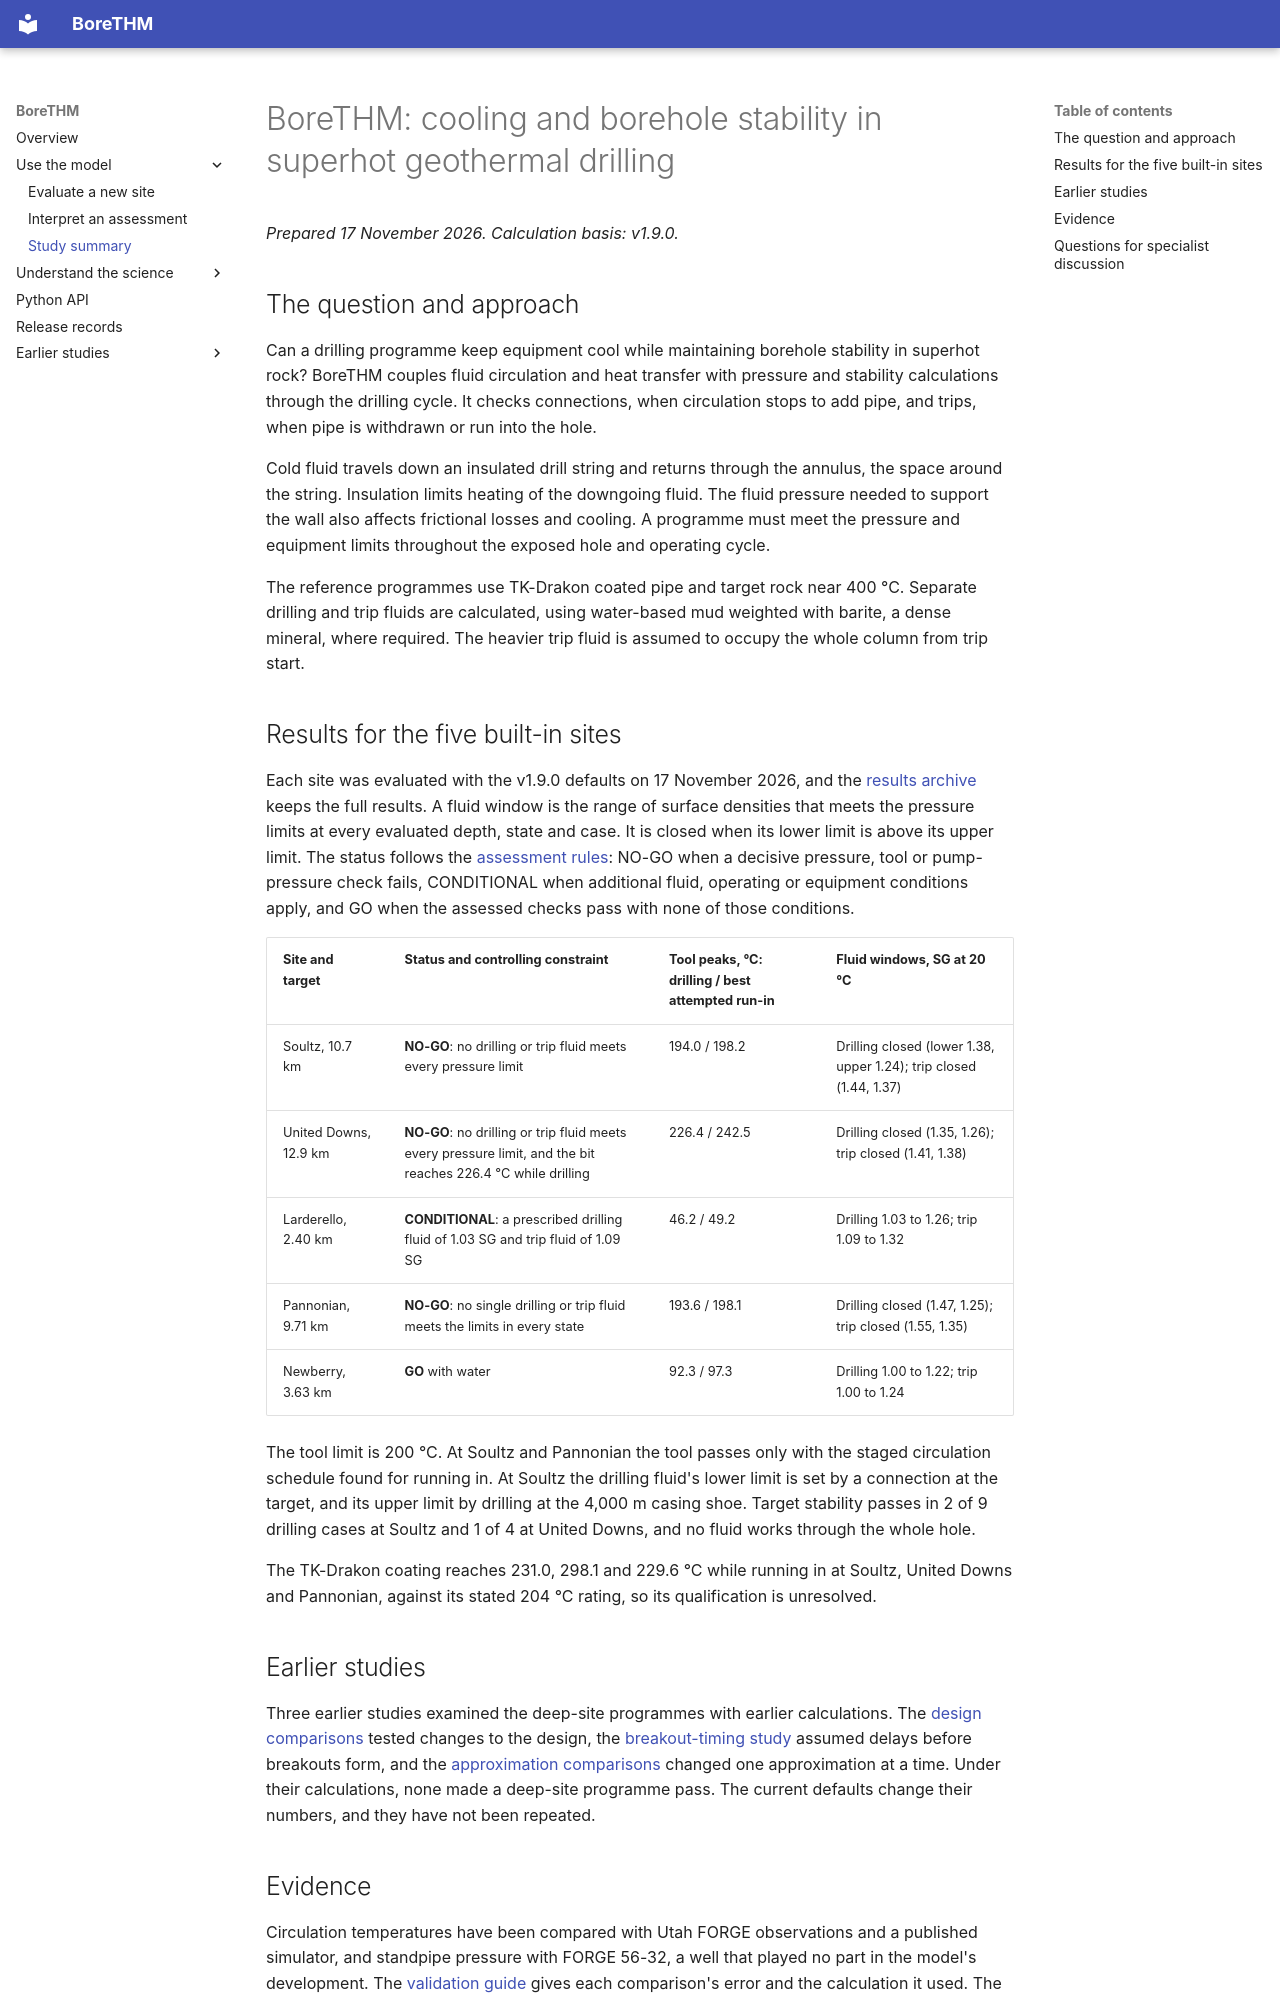

repository: ldocallaghan/BoreTHM · page: guides/summary/index.html · generator: mkdocs

# BoreTHM: cooling and borehole stability in superhot geothermal drilling

*Prepared 17 November 2026. Calculation basis: v1.9.0.*

## The question and approach

Can a drilling programme keep equipment cool while maintaining borehole stability in superhot rock? BoreTHM couples fluid circulation and heat transfer with pressure and stability calculations through the drilling cycle. It checks connections, when circulation stops to add pipe, and trips, when pipe is withdrawn or run into the hole.

Cold fluid travels down an insulated drill string and returns through the annulus, the space around the string. Insulation limits heating of the downgoing fluid. The fluid pressure needed to support the wall also affects frictional losses and cooling. A programme must meet the pressure and equipment limits throughout the exposed hole and operating cycle.

The reference programmes use TK-Drakon coated pipe and target rock near 400 °C. Separate drilling and trip fluids are calculated, using water-based mud weighted with barite, a dense mineral, where required. The heavier trip fluid is assumed to occupy the whole column from trip start.

## Results for the five built-in sites

Each site was evaluated with the v1.9.0 defaults on 17 November 2026, and the [results archive](../../results/v1.9.0/sites/README.md) keeps the full results. A fluid window is the range of surface densities that meets the pressure limits at every evaluated depth, state and case. It is closed when its lower limit is above its upper limit. The status follows the [assessment rules](interpreting-results.md): NO-GO when a decisive pressure, tool or pump-pressure check fails, CONDITIONAL when additional fluid, operating or equipment conditions apply, and GO when the assessed checks pass with none of those conditions.

| Site and target | Status and controlling constraint | Tool peaks, °C: drilling / best attempted run-in | Fluid windows, SG at 20 °C |
|---|---|---|---|
| Soultz, 10.7 km | **NO-GO**: no drilling or trip fluid meets every pressure limit | 194.0 / 198.2 | Drilling closed (lower 1.38, upper 1.24); trip closed (1.44, 1.37) |
| United Downs, 12.9 km | **NO-GO**: no drilling or trip fluid meets every pressure limit, and the bit reaches 226.4 °C while drilling | 226.4 / 242.5 | Drilling closed (1.35, 1.26); trip closed (1.41, 1.38) |
| Larderello, 2.40 km | **CONDITIONAL**: a prescribed drilling fluid of 1.03 SG and trip fluid of 1.09 SG | 46.2 / 49.2 | Drilling 1.03 to 1.26; trip 1.09 to 1.32 |
| Pannonian, 9.71 km | **NO-GO**: no single drilling or trip fluid meets the limits in every state | 193.6 / 198.1 | Drilling closed (1.47, 1.25); trip closed (1.55, 1.35) |
| Newberry, 3.63 km | **GO** with water | 92.3 / 97.3 | Drilling 1.00 to 1.22; trip 1.00 to 1.24 |

<!-- PAGEBREAK -->

The tool limit is 200 °C. At Soultz and Pannonian the tool passes only with the staged circulation schedule found for running in. At Soultz the drilling fluid's lower limit is set by a connection at the target, and its upper limit by drilling at the 4,000 m casing shoe. Target stability passes in 2 of 9 drilling cases at Soultz and 1 of 4 at United Downs, and no fluid works through the whole hole.

The TK-Drakon coating reaches 231.0, 298.1 and 229.6 °C while running in at Soultz, United Downs and Pannonian, against its stated 204 °C rating, so its qualification is unresolved.

## Earlier studies

Three earlier studies examined the deep-site programmes with earlier calculations. The [design comparisons](../science/design-comparisons.md) tested changes to the design, the [breakout-timing study](../science/breakout-timing.md) assumed delays before breakouts form, and the [approximation comparisons](../science/approximation-comparisons.md) changed one approximation at a time. Under their calculations, none made a deep-site programme pass. The current defaults change their numbers, and they have not been repeated.
